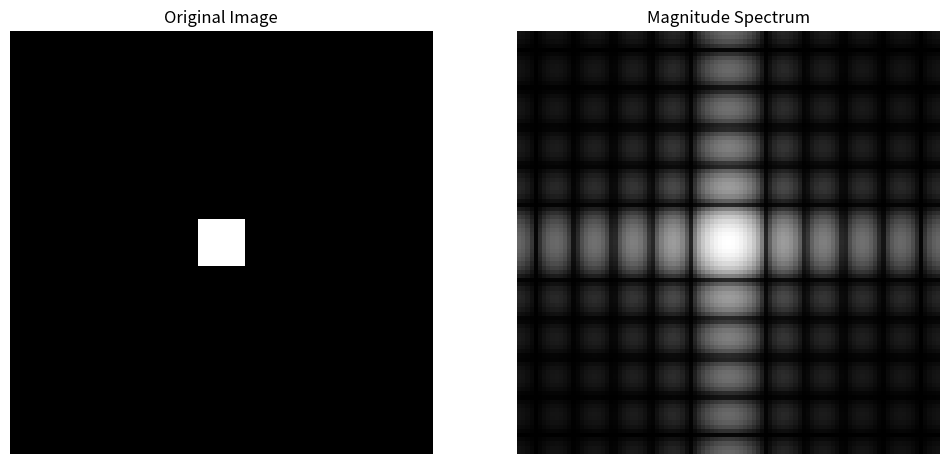

This chart was generated by the following Python code:
import math
import matplotlib.pyplot as plt
import numpy as np
import numpy.typing as npt

NDArrayFloat64 = npt.NDArray[np.float64]


def generate_image(n: int, k: int):
    img = np.zeros((n, n))

    for i in range(k):
        for j in range(k):
            img[n // 2 - k // 2 + i, n // 2 - k // 2 + j] = 0.3

    return img


def fourier_transform(img: NDArrayFloat64):
    output = np.zeros_like(img)

    for row in range(output.shape[0]):
        for col in range(output.shape[1]):
            for i in range(img.shape[0]):
                for j in range(img.shape[1]):
                    output[row, col] += img[i, j] * math.cos(
                        2 * math.pi * (row * i / img.shape[0] + col * j / img.shape[1])
                    )

    return output


img = generate_image(101, 11)
cpy_img = img.copy()
# output = fourier_transform(img)

# plt.figure(figsize=(15, 5))
# plt.subplot(1, 3, 1), plt.imshow(img, cmap="gray"), plt.title("Original Image")
# (
#     plt.subplot(1, 3, 2),
#     plt.imshow(output, cmap="gray"),
#     plt.title("Fourier Transform"),
# )
# plt.show()

f_transform = np.fft.fft2(img)  # Compute 2D FFT
f_shifted = np.fft.fftshift(f_transform)  # Shift zero frequency component to center

# Compute magnitude spectrum
magnitude_spectrum = np.log(1 + np.abs(f_shifted))
# magnitude_spectrum = np.abs(f_shifted)

plt.figure(figsize=(12, 6))

plt.subplot(1, 2, 1)
plt.title("Original Image")
plt.imshow(img, cmap="gray")
plt.axis("off")

plt.subplot(1, 2, 2)
plt.title("Magnitude Spectrum")
plt.imshow(magnitude_spectrum, cmap="gray")
plt.axis("off")

plt.show()
